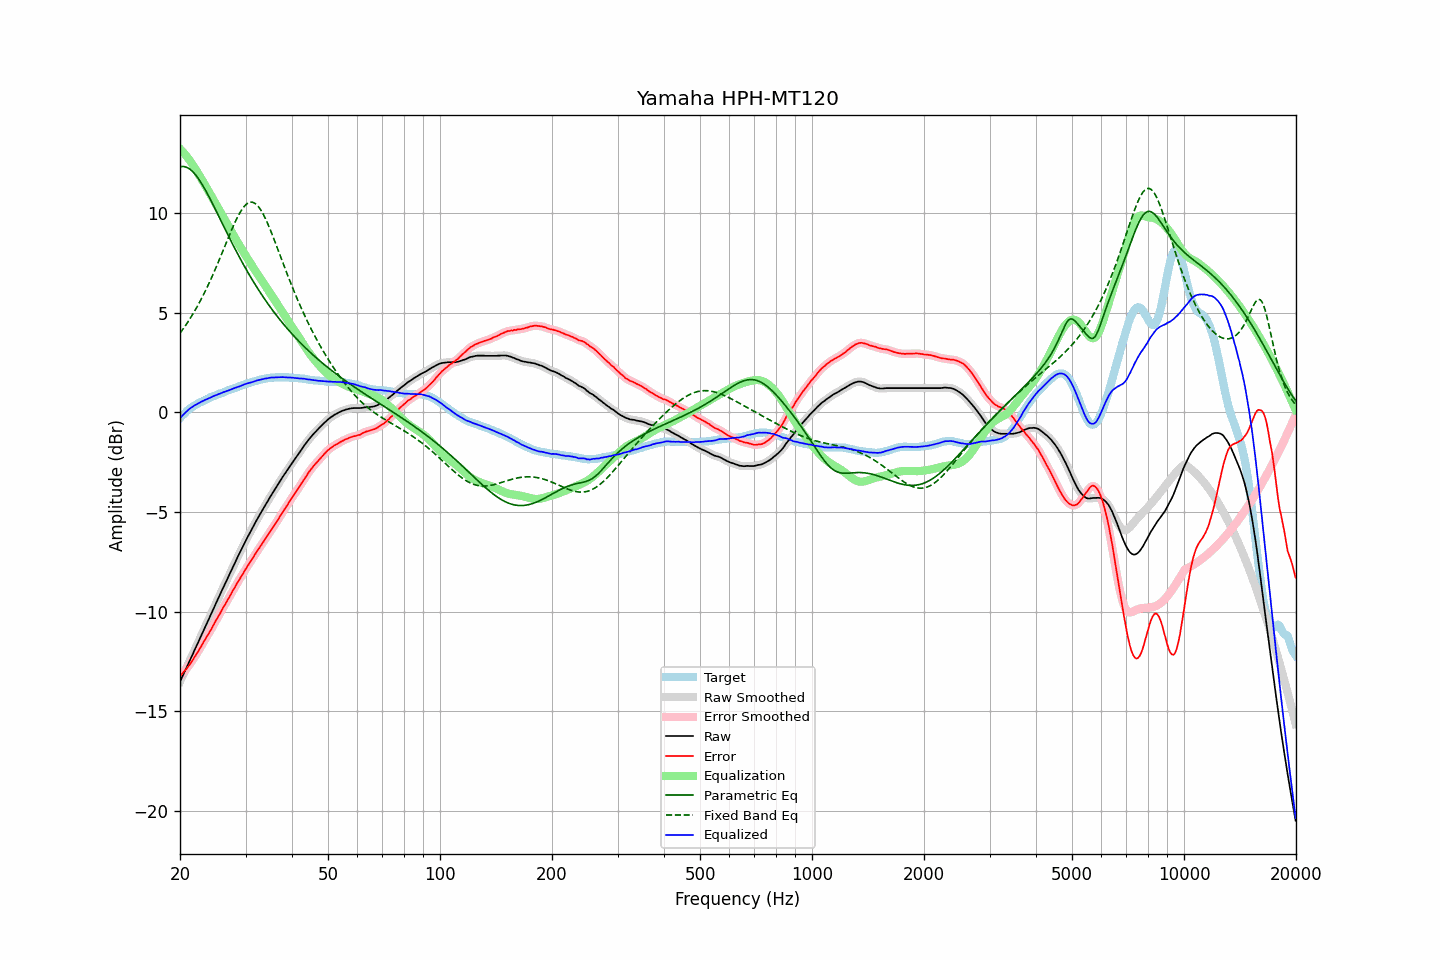

The file beside this chart, header and first rows:
frequency, raw, error, smoothed, error_smoothed, equalization, parametric_eq, fixed_band_eq, equalized_raw, equalized_smoothed, target
20.00, -13.51, -13.23, -13.51, -13.23, 13.23, 12.32, 3.98, -0.29, -0.29, -0.29
20.20, -13.34, -13.15, -13.34, -13.14, 13.14, 12.34, 4.08, -0.20, -0.20, -0.20
20.40, -13.16, -13.05, -13.17, -13.05, 13.05, 12.34, 4.20, -0.11, -0.11, -0.12
20.61, -13.00, -12.95, -12.99, -12.96, 12.96, 12.33, 4.31, -0.04, -0.03, -0.05
20.81, -12.82, -12.87, -12.82, -12.86, 12.86, 12.30, 4.43, 0.04, 0.04, 0.04
21.02, -12.64, -12.77, -12.64, -12.76, 12.76, 12.26, 4.55, 0.11, 0.11, 0.12
21.23, -12.47, -12.66, -12.47, -12.66, 12.65, 12.21, 4.67, 0.18, 0.18, 0.18
21.44, -12.29, -12.53, -12.29, -12.54, 12.53, 12.15, 4.80, 0.24, 0.24, 0.24
21.66, -12.12, -12.42, -12.12, -12.41, 12.42, 12.07, 4.94, 0.29, 0.30, 0.29
21.87, -11.94, -12.28, -11.94, -12.29, 12.29, 11.98, 5.07, 0.35, 0.35, 0.34
22.09, -11.77, -12.16, -11.77, -12.16, 12.16, 11.89, 5.21, 0.39, 0.39, 0.39
22.31, -11.59, -12.03, -11.59, -12.03, 12.03, 11.78, 5.35, 0.44, 0.44, 0.44
22.54, -11.42, -11.90, -11.41, -11.90, 11.89, 11.66, 5.50, 0.48, 0.48, 0.48
22.76, -11.23, -11.76, -11.24, -11.76, 11.76, 11.54, 5.65, 0.53, 0.52, 0.52
22.99, -11.06, -11.62, -11.06, -11.62, 11.62, 11.41, 5.81, 0.56, 0.56, 0.55
23.22, -10.88, -11.48, -10.88, -11.48, 11.49, 11.27, 5.97, 0.60, 0.60, 0.59
23.45, -10.71, -11.35, -10.71, -11.34, 11.35, 11.13, 6.13, 0.64, 0.64, 0.63
23.69, -10.54, -11.21, -10.54, -11.21, 11.21, 10.98, 6.30, 0.67, 0.67, 0.67
23.92, -10.36, -11.07, -10.36, -11.08, 11.07, 10.83, 6.47, 0.71, 0.71, 0.71
24.16, -10.18, -10.94, -10.18, -10.94, 10.93, 10.67, 6.65, 0.75, 0.75, 0.76
24.40, -10.00, -10.79, -10.00, -10.79, 10.79, 10.51, 6.83, 0.79, 0.79, 0.79
24.65, -9.82, -10.64, -9.82, -10.64, 10.64, 10.35, 7.01, 0.82, 0.82, 0.81
24.89, -9.65, -10.49, -9.65, -10.49, 10.50, 10.19, 7.19, 0.85, 0.85, 0.84
25.14, -9.47, -10.35, -9.47, -10.35, 10.35, 10.03, 7.38, 0.88, 0.88, 0.88
25.39, -9.29, -10.20, -9.29, -10.21, 10.21, 9.86, 7.57, 0.92, 0.92, 0.91
25.65, -9.12, -10.08, -9.12, -10.07, 10.07, 9.70, 7.77, 0.94, 0.95, 0.95
25.91, -8.95, -9.92, -8.95, -9.92, 9.93, 9.53, 7.96, 0.98, 0.98, 0.97
26.16, -8.77, -9.77, -8.77, -9.78, 9.78, 9.37, 8.16, 1.02, 1.01, 1.00
26.43, -8.61, -9.65, -8.60, -9.64, 9.64, 9.20, 8.36, 1.04, 1.04, 1.04
26.69, -8.43, -9.51, -8.43, -9.51, 9.50, 9.04, 8.56, 1.07, 1.07, 1.07
26.96, -8.26, -9.37, -8.26, -9.37, 9.36, 8.88, 8.75, 1.10, 1.10, 1.10
27.23, -8.09, -9.23, -8.09, -9.22, 9.22, 8.72, 8.95, 1.12, 1.13, 1.13
27.50, -7.91, -9.08, -7.92, -9.08, 9.08, 8.56, 9.14, 1.16, 1.16, 1.16
27.77, -7.74, -8.92, -7.74, -8.93, 8.93, 8.40, 9.32, 1.19, 1.19, 1.18
28.05, -7.57, -8.80, -7.57, -8.79, 8.79, 8.24, 9.50, 1.22, 1.22, 1.22
28.33, -7.40, -8.65, -7.40, -8.65, 8.65, 8.09, 9.67, 1.25, 1.25, 1.24
28.62, -7.24, -8.51, -7.24, -8.51, 8.51, 7.93, 9.83, 1.28, 1.28, 1.27
28.90, -7.07, -8.39, -7.07, -8.38, 8.38, 7.78, 9.98, 1.30, 1.31, 1.31
29.19, -6.90, -8.24, -6.90, -8.25, 8.24, 7.63, 10.12, 1.34, 1.34, 1.33
29.48, -6.74, -8.12, -6.74, -8.11, 8.11, 7.49, 10.24, 1.37, 1.37, 1.38
29.78, -6.57, -7.97, -6.58, -7.97, 7.98, 7.34, 10.34, 1.40, 1.40, 1.39
30.08, -6.42, -7.84, -6.42, -7.84, 7.85, 7.20, 10.42, 1.43, 1.43, 1.42
30.38, -6.26, -7.72, -6.26, -7.71, 7.72, 7.06, 10.49, 1.45, 1.46, 1.45
30.68, -6.11, -7.60, -6.11, -7.59, 7.59, 6.92, 10.53, 1.48, 1.48, 1.48
30.99, -5.96, -7.47, -5.96, -7.47, 7.46, 6.78, 10.55, 1.50, 1.50, 1.50
31.30, -5.81, -7.34, -5.81, -7.34, 7.34, 6.65, 10.54, 1.52, 1.52, 1.52
31.61, -5.66, -7.22, -5.66, -7.21, 7.21, 6.52, 10.52, 1.55, 1.55, 1.55
31.93, -5.51, -7.09, -5.51, -7.09, 7.09, 6.38, 10.47, 1.58, 1.58, 1.57
32.24, -5.36, -6.95, -5.37, -6.96, 6.97, 6.26, 10.39, 1.61, 1.60, 1.59
32.57, -5.22, -6.85, -5.22, -6.84, 6.85, 6.13, 10.30, 1.62, 1.62, 1.62
32.89, -5.08, -6.73, -5.08, -6.72, 6.72, 6.01, 10.19, 1.64, 1.64, 1.64
33.22, -4.94, -6.61, -4.94, -6.61, 6.60, 5.88, 10.06, 1.66, 1.66, 1.66
33.55, -4.80, -6.48, -4.80, -6.48, 6.48, 5.76, 9.91, 1.68, 1.68, 1.68
33.89, -4.66, -6.36, -4.67, -6.36, 6.36, 5.65, 9.75, 1.70, 1.69, 1.69
34.23, -4.53, -6.25, -4.53, -6.24, 6.24, 5.53, 9.57, 1.71, 1.71, 1.71
34.57, -4.39, -6.12, -4.39, -6.12, 6.12, 5.41, 9.39, 1.73, 1.73, 1.72
34.92, -4.25, -5.99, -4.26, -5.99, 6.00, 5.30, 9.20, 1.74, 1.74, 1.73
35.27, -4.12, -5.88, -4.13, -5.87, 5.87, 5.19, 9.00, 1.75, 1.75, 1.75
35.62, -4.00, -5.75, -4.00, -5.75, 5.75, 5.08, 8.79, 1.75, 1.75, 1.74
35.97, -3.87, -5.62, -3.87, -5.63, 5.62, 4.98, 8.58, 1.75, 1.75, 1.75
... 635 more rows
